8-way image classification set "dataset" from GitHub (seba-bs22/Proyecto-Final-DecklyBuy-TCG-); label vocabulary: damaged, heavily played, invalid card, lightly played, mint, moderately played, near mint, not card.

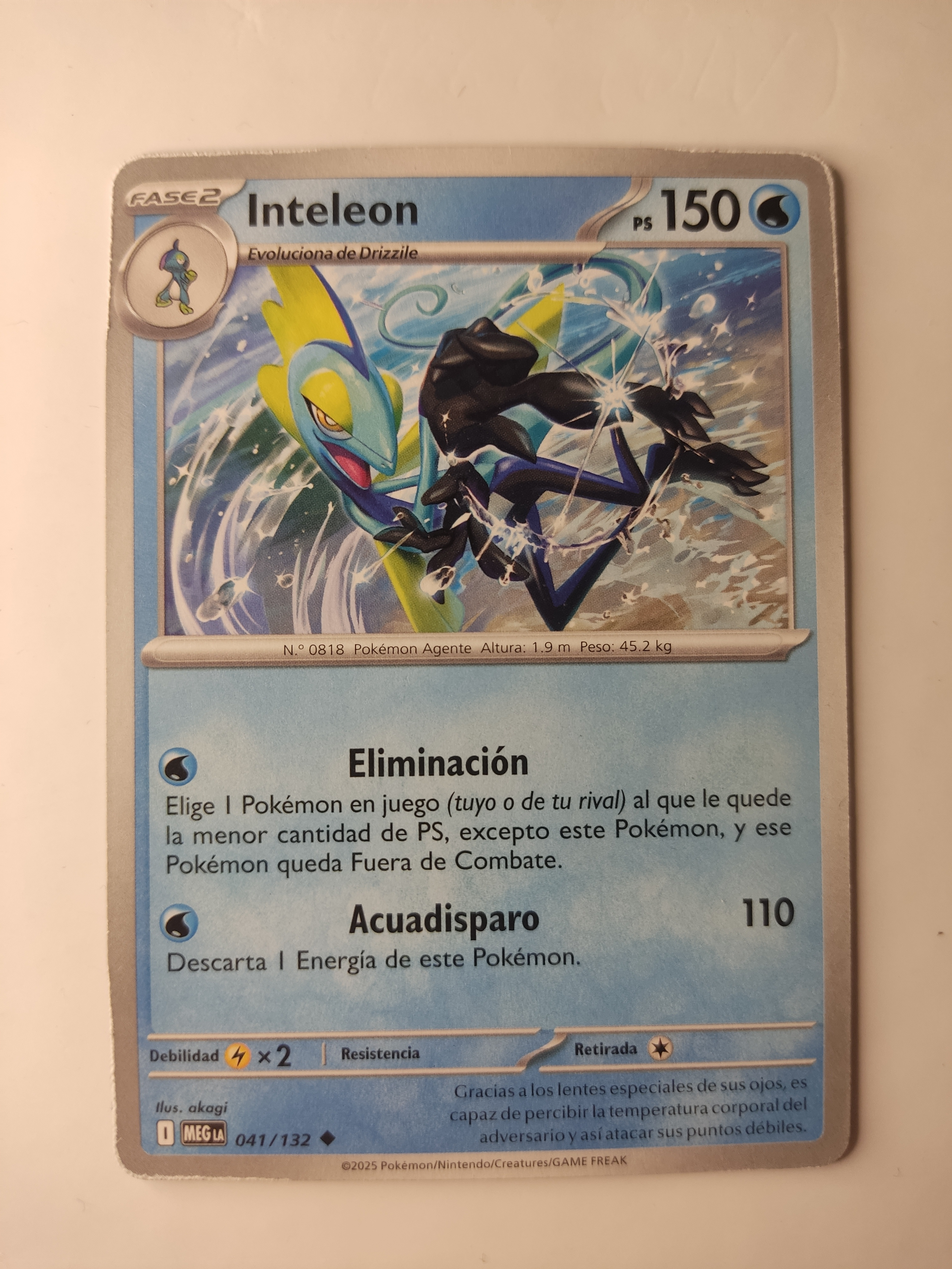
Label: lightly played

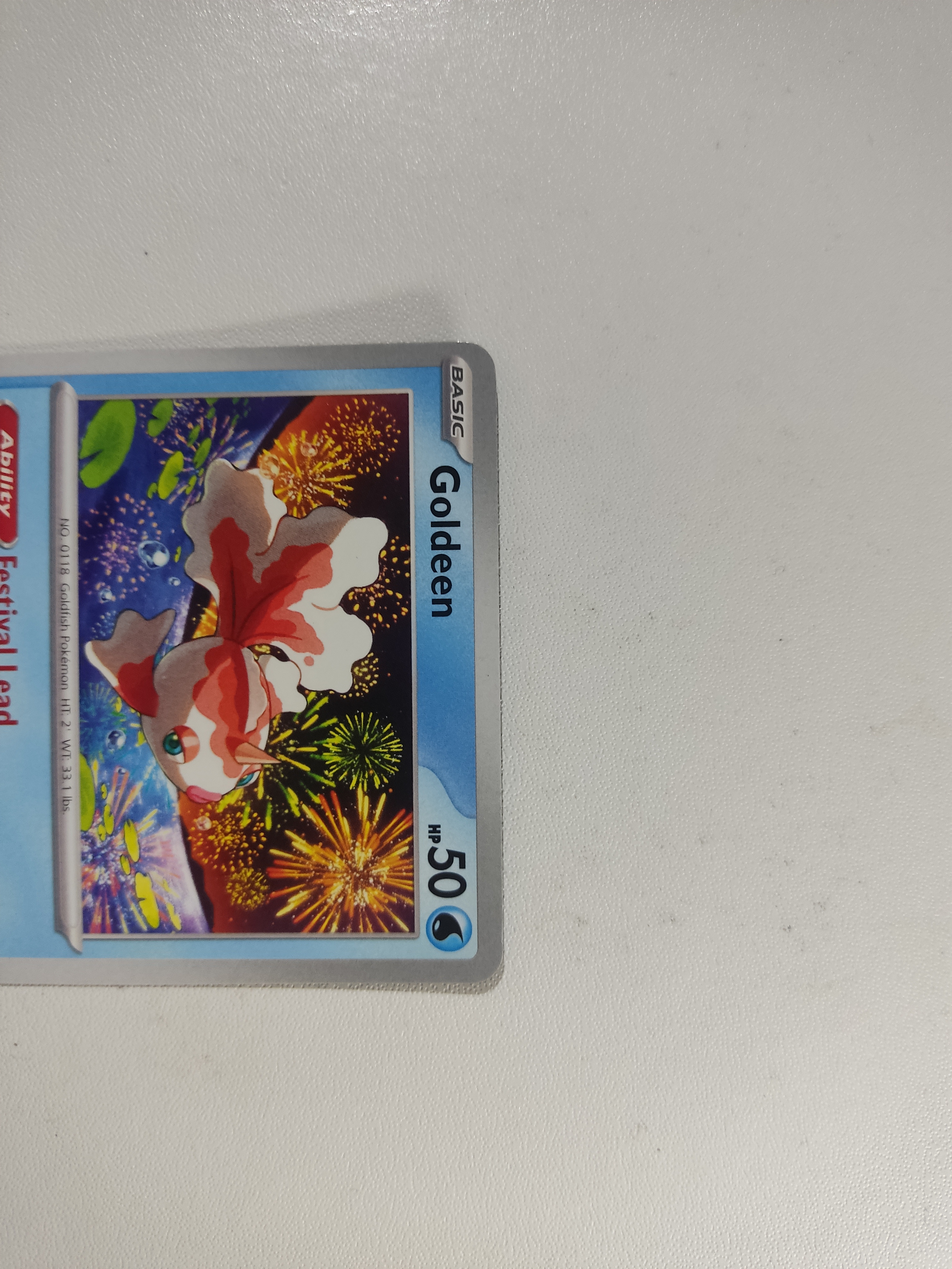
Label: invalid card

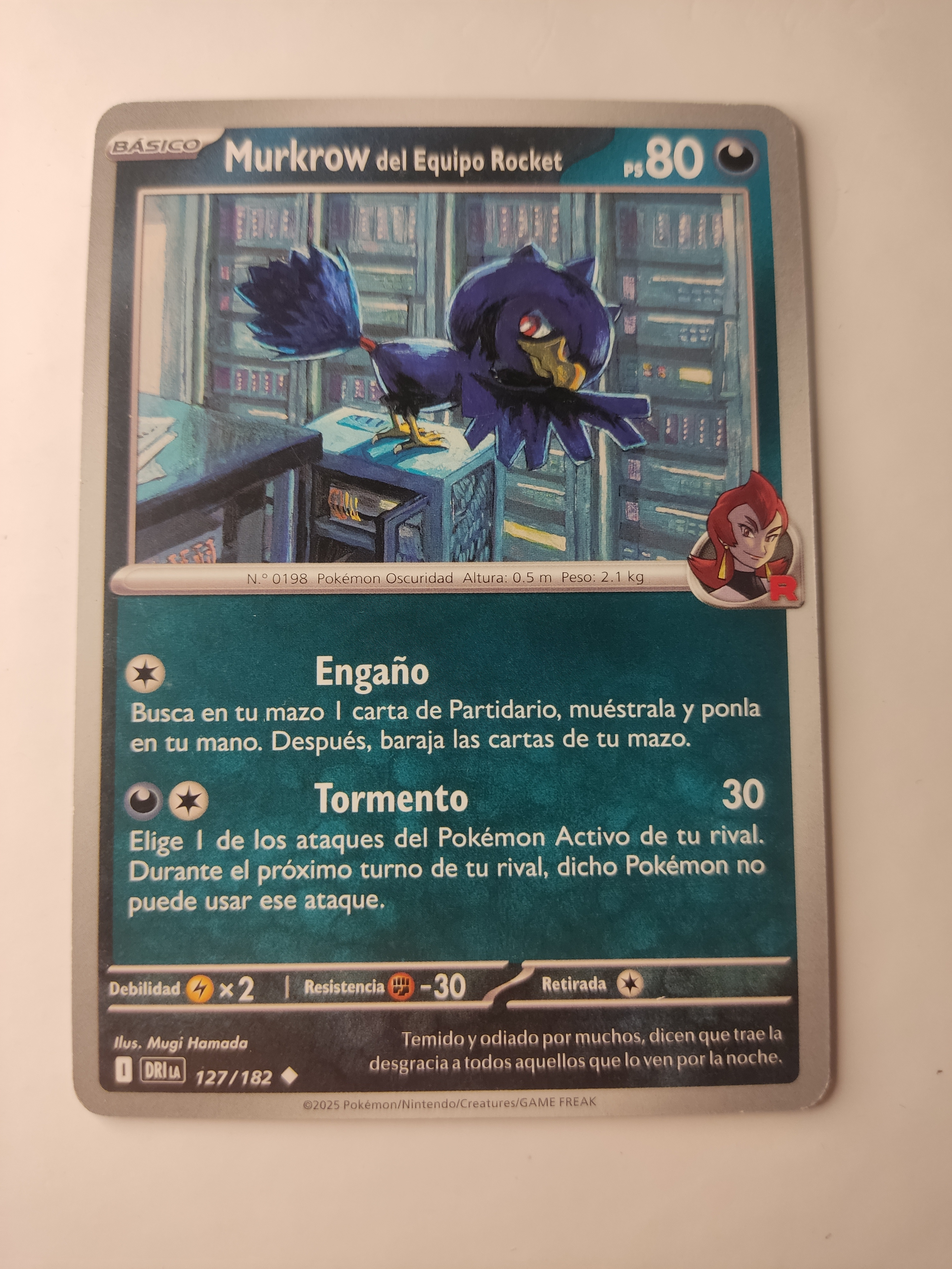
Label: mint

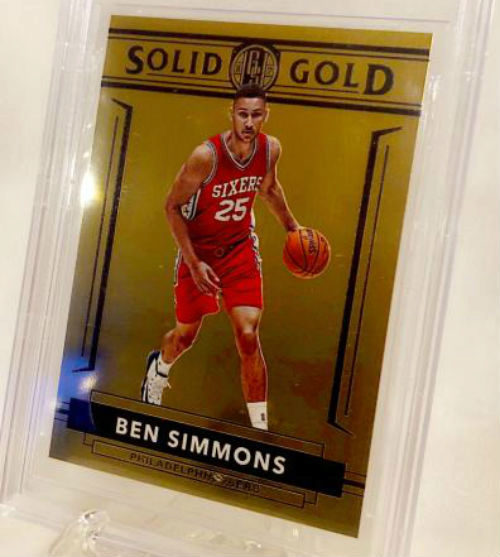
Label: not card

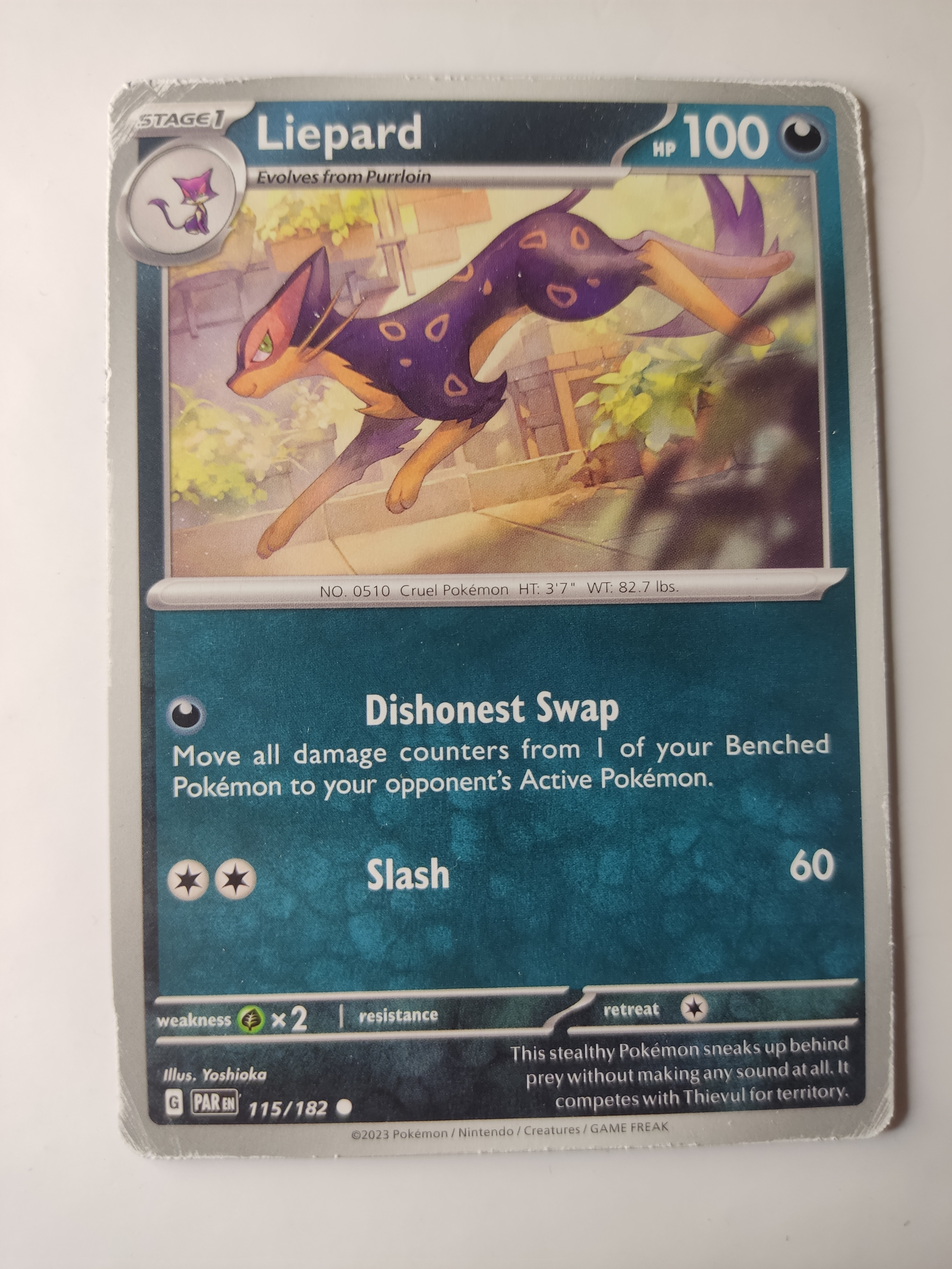
Label: heavily played

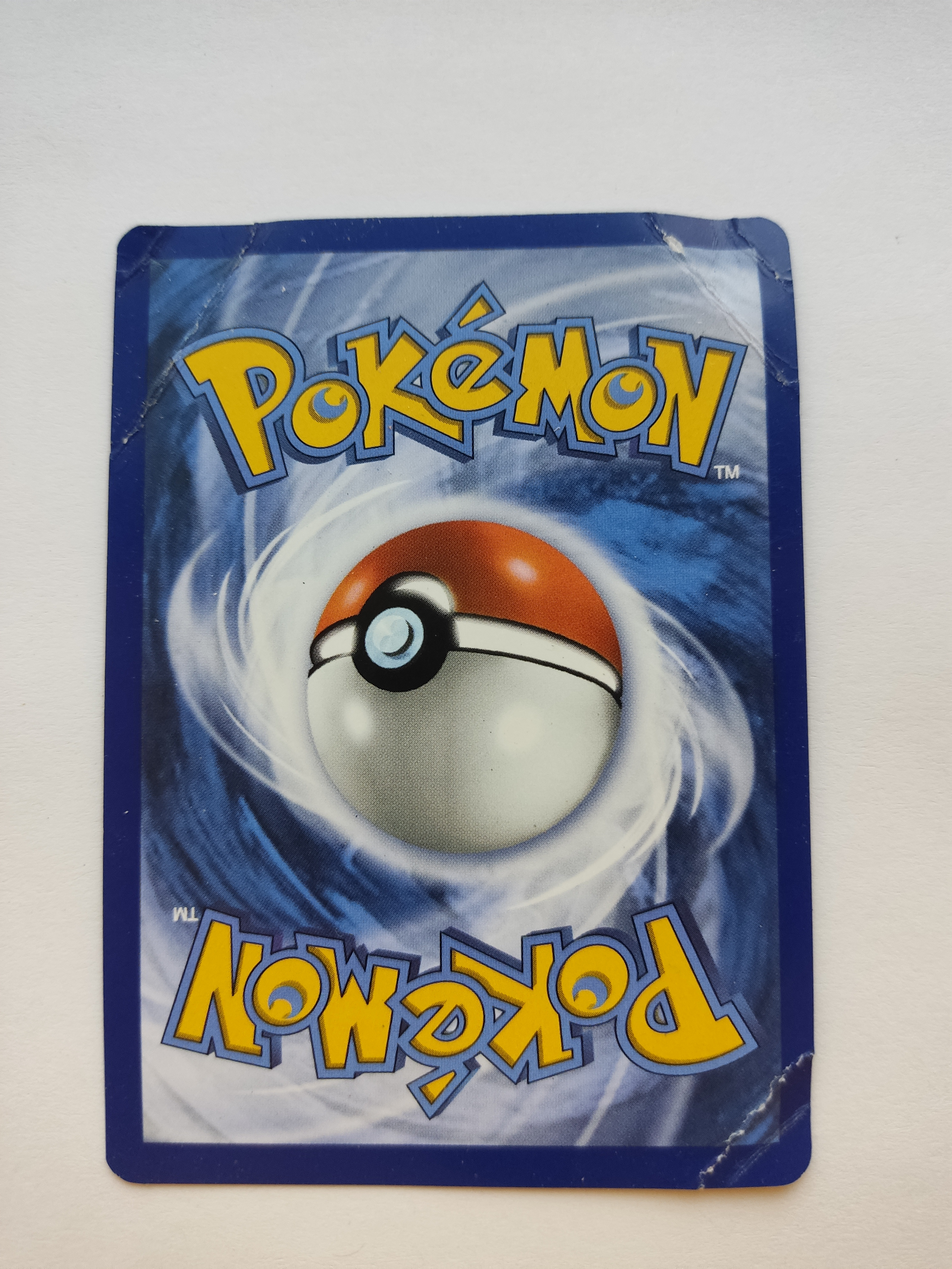
Label: damaged
